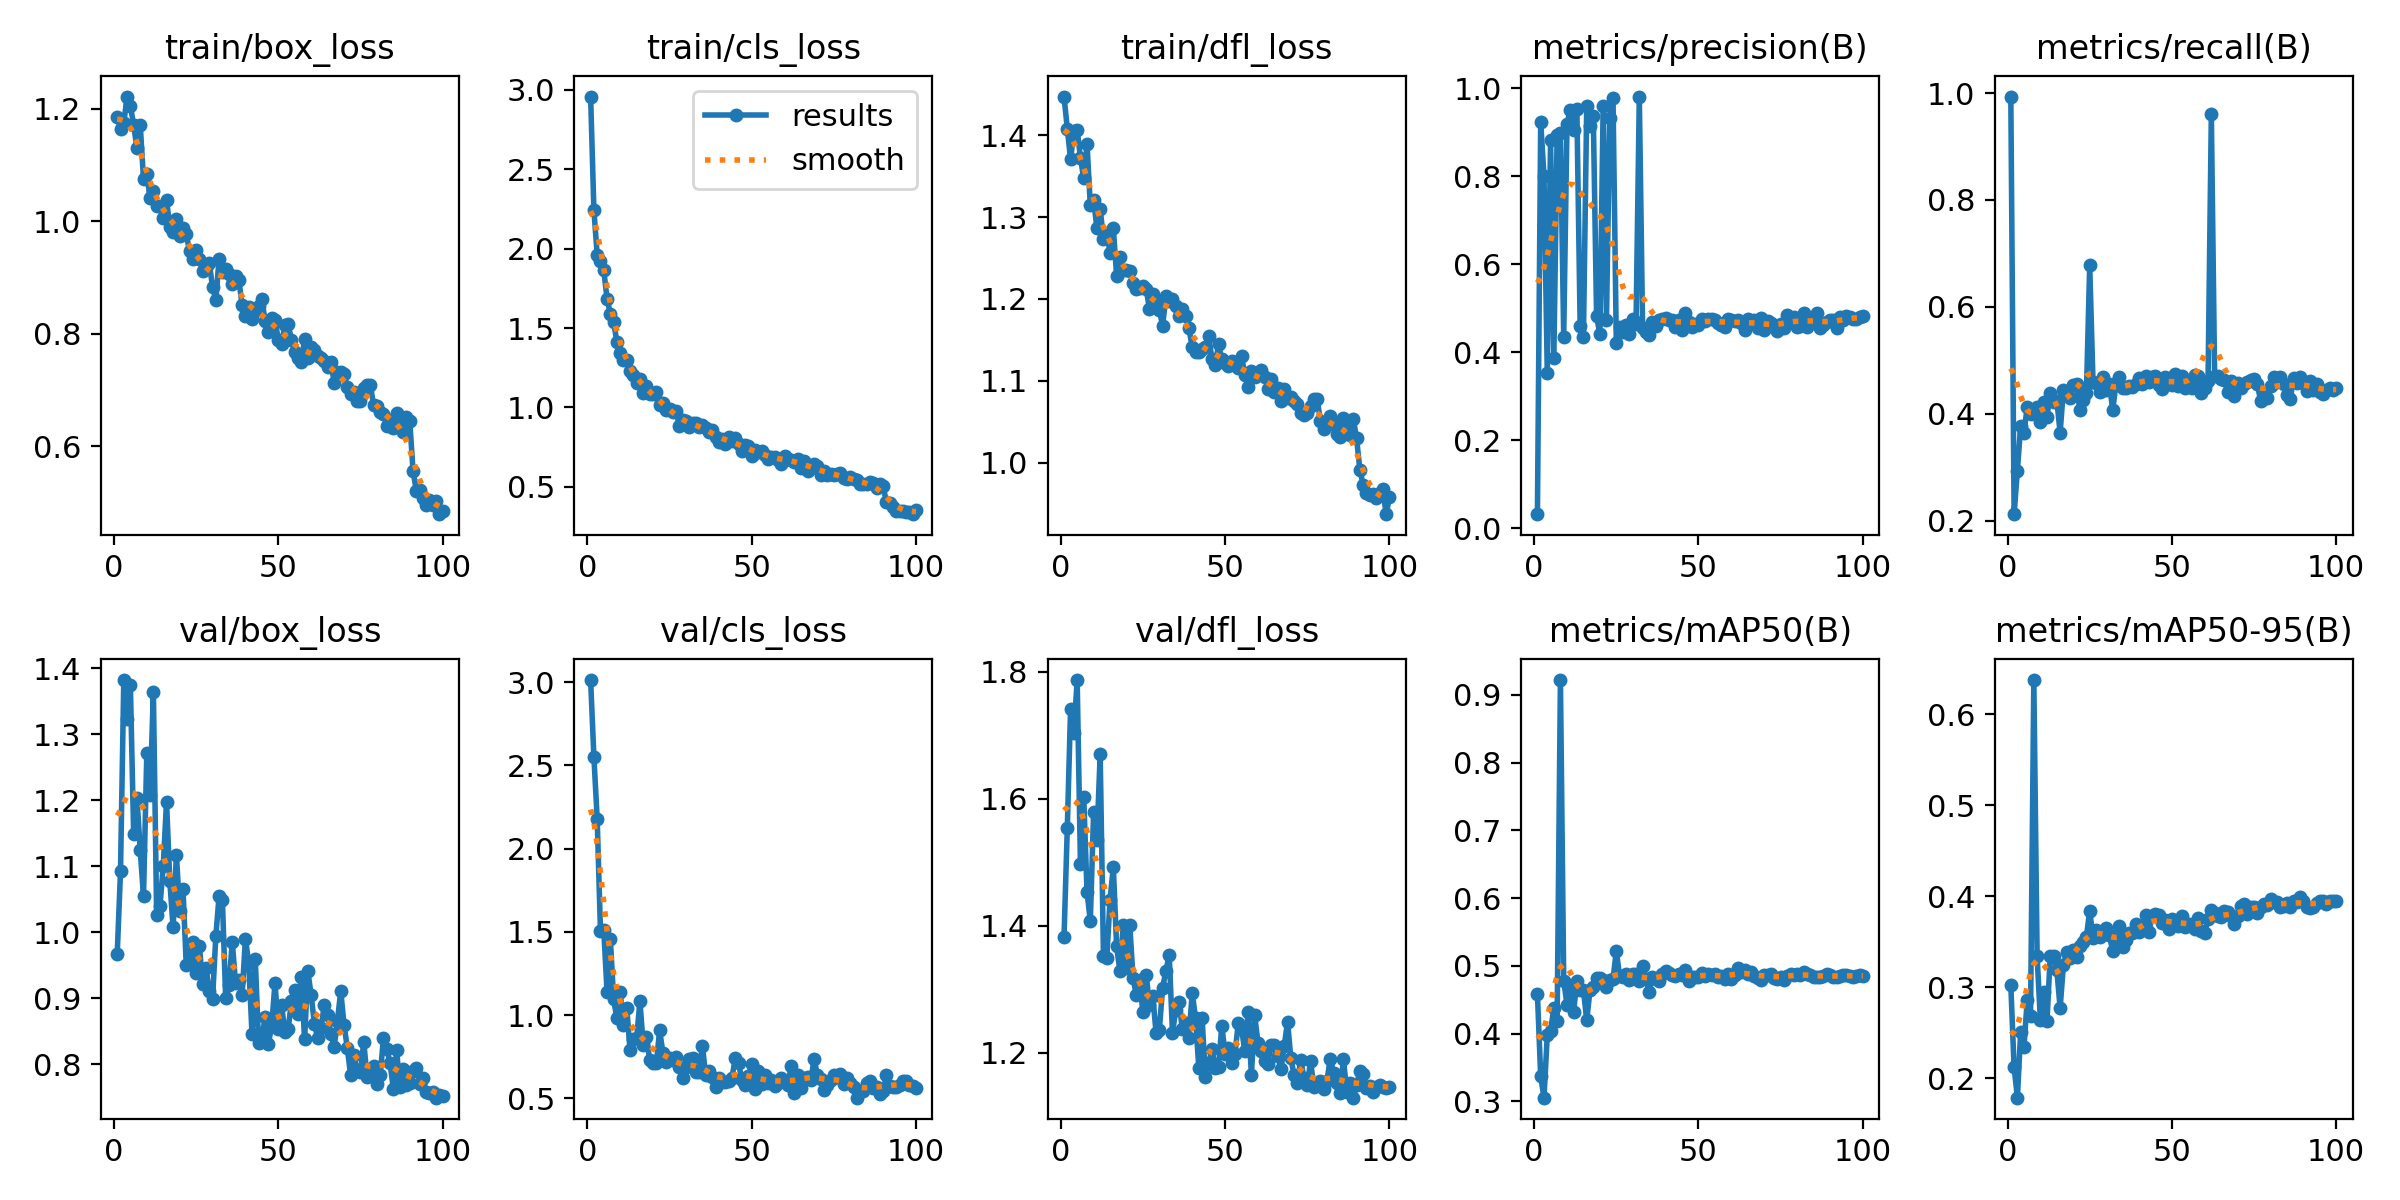

The table this chart was drawn from, first rows:
epoch, time, train/box_loss, train/cls_loss, train/dfl_loss, metrics/precision(B), metrics/recall(B), metrics/mAP50(B), metrics/mAP50-95(B), val/box_loss, val/cls_loss, val/dfl_loss, lr/pg0, lr/pg1, lr/pg2
1, 10.16, 1.185, 2.958, 1.447, 0.03169, 0.9936, 0.4587, 0.3021, 0.9675, 3.013, 1.382, 0.0004065, 0.0004065, 0.0004065
2, 16.05, 1.164, 2.243, 1.408, 0.9228, 0.2119, 0.3368, 0.2119, 1.092, 2.551, 1.554, 0.000815, 0.000815, 0.000815
3, 23.2, 1.174, 1.961, 1.371, 0.8009, 0.2935, 0.3053, 0.1786, 1.382, 2.178, 1.741, 0.001215, 0.001215, 0.001215
4, 29.05, 1.222, 1.924, 1.405, 0.3531, 0.3774, 0.398, 0.2507, 1.323, 1.503, 1.703, 0.001213, 0.001213, 0.001213
5, 35.11, 1.205, 1.864, 1.407, 0.8818, 0.3647, 0.4043, 0.2345, 1.375, 1.513, 1.787, 0.0012, 0.0012, 0.0012
6, 41.01, 1.171, 1.684, 1.372, 0.3877, 0.4129, 0.4376, 0.2862, 1.149, 1.14, 1.497, 0.001188, 0.001188, 0.001188
7, 47.22, 1.129, 1.592, 1.347, 0.8939, 0.4, 0.418, 0.2686, 1.204, 1.458, 1.603, 0.001176, 0.001176, 0.001176
8, 54.93, 1.171, 1.537, 1.389, 0.8976, 0.4064, 0.9221, 0.6378, 1.124, 1.095, 1.453, 0.001163, 0.001163, 0.001163
9, 60.4, 1.075, 1.413, 1.315, 0.4354, 0.4131, 0.4783, 0.3342, 1.055, 0.9792, 1.407, 0.001151, 0.001151, 0.001151
10, 65.87, 1.084, 1.34, 1.322, 0.9195, 0.3839, 0.4425, 0.2636, 1.271, 1.139, 1.578, 0.001139, 0.001139, 0.001139
11, 71.21, 1.041, 1.297, 1.286, 0.9505, 0.4226, 0.465, 0.2953, 1.209, 0.939, 1.535, 0.001126, 0.001126, 0.001126
12, 76.47, 1.054, 1.3, 1.31, 0.9041, 0.3941, 0.4319, 0.2626, 1.364, 1.042, 1.67, 0.001114, 0.001114, 0.001114
13, 81.85, 1.027, 1.228, 1.273, 0.9535, 0.4387, 0.4775, 0.3349, 1.026, 0.7882, 1.353, 0.001102, 0.001102, 0.001102
14, 87.94, 1.027, 1.204, 1.28, 0.4601, 0.4226, 0.4643, 0.3341, 1.04, 0.8555, 1.348, 0.001089, 0.001089, 0.001089
15, 93.51, 1.005, 1.151, 1.257, 0.434, 0.4245, 0.4638, 0.319, 1.1, 0.8612, 1.44, 0.001077, 0.001077, 0.001077
16, 98.86, 1.038, 1.181, 1.286, 0.9588, 0.3645, 0.42, 0.2771, 1.198, 1.084, 1.492, 0.001064, 0.001064, 0.001064
17, 104.4, 0.9897, 1.09, 1.229, 0.9144, 0.4452, 0.4638, 0.3246, 1.078, 0.8188, 1.368, 0.001052, 0.001052, 0.001052
18, 109.8, 0.9805, 1.136, 1.252, 0.9366, 0.4387, 0.469, 0.3386, 1.007, 0.867, 1.328, 0.00104, 0.00104, 0.00104
19, 115.3, 1.003, 1.088, 1.236, 0.4819, 0.4297, 0.4817, 0.3324, 1.117, 0.7281, 1.4, 0.001027, 0.001027, 0.001027
20, 120.5, 0.9743, 1.083, 1.236, 0.4405, 0.4536, 0.4818, 0.3406, 1.033, 0.7096, 1.333, 0.001015, 0.001015, 0.001015
21, 126.1, 0.9885, 1.098, 1.234, 0.9595, 0.4548, 0.4794, 0.333, 1.066, 0.7146, 1.401, 0.001002, 0.001002, 0.001002
22, 131.5, 0.978, 1.014, 1.219, 0.4728, 0.4064, 0.4692, 0.3452, 0.9513, 0.9082, 1.317, 0.0009901, 0.0009901, 0.0009901
23, 136.7, 0.9464, 1.029, 1.213, 0.9322, 0.4258, 0.4792, 0.3497, 0.9662, 0.7713, 1.29, 0.0009778, 0.0009778, 0.0009778
24, 142.4, 0.9327, 0.9828, 1.213, 0.9767, 0.4387, 0.4802, 0.3558, 0.9854, 0.72, 1.314, 0.0009654, 0.0009654, 0.0009654
25, 148.3, 0.9493, 0.9894, 1.216, 0.4215, 0.6775, 0.5219, 0.3842, 0.9385, 0.7392, 1.263, 0.000953, 0.000953, 0.000953
26, 155, 0.9322, 0.9699, 1.212, 0.4582, 0.4602, 0.485, 0.3543, 0.9796, 0.7278, 1.322, 0.0009406, 0.0009406, 0.0009406
27, 160.5, 0.9124, 0.9773, 1.188, 0.4465, 0.4577, 0.4841, 0.3635, 0.9214, 0.7497, 1.275, 0.0009283, 0.0009283, 0.0009283
28, 166, 0.9172, 0.884, 1.207, 0.4627, 0.4404, 0.4875, 0.3555, 0.9465, 0.6855, 1.29, 0.0009159, 0.0009159, 0.0009159
29, 171.4, 0.9263, 0.9206, 1.199, 0.4417, 0.4677, 0.4792, 0.3622, 0.911, 0.6219, 1.231, 0.0009035, 0.0009035, 0.0009035
30, 176.7, 0.8829, 0.9131, 1.186, 0.4759, 0.4451, 0.4873, 0.3652, 0.8986, 0.6858, 1.236, 0.0008911, 0.0008911, 0.0008911
31, 184.3, 0.8601, 0.8736, 1.167, 0.4639, 0.4564, 0.4875, 0.3571, 0.9941, 0.7355, 1.302, 0.0008787, 0.0008787, 0.0008787
32, 189.8, 0.9326, 0.8997, 1.204, 0.9809, 0.4063, 0.4783, 0.3396, 1.056, 0.7405, 1.329, 0.0008664, 0.0008664, 0.0008664
33, 195.8, 0.909, 0.9047, 1.197, 0.455, 0.4569, 0.5004, 0.3478, 1.049, 0.6589, 1.354, 0.000854, 0.000854, 0.000854
34, 201.3, 0.9149, 0.8739, 1.199, 0.4448, 0.4681, 0.4807, 0.367, 0.9, 0.6591, 1.231, 0.0008416, 0.0008416, 0.0008416
35, 206.9, 0.9056, 0.8883, 1.192, 0.4382, 0.4484, 0.4621, 0.3438, 0.9202, 0.815, 1.268, 0.0008293, 0.0008293, 0.0008293
36, 212.4, 0.8883, 0.8684, 1.179, 0.4683, 0.4484, 0.4837, 0.3525, 0.9857, 0.6408, 1.279, 0.0008169, 0.0008169, 0.0008169
37, 217.8, 0.9018, 0.8441, 1.188, 0.4605, 0.4515, 0.481, 0.3599, 0.9228, 0.6626, 1.237, 0.0008045, 0.0008045, 0.0008045
38, 223.4, 0.8952, 0.8549, 1.18, 0.4729, 0.4501, 0.4782, 0.3599, 0.9279, 0.6293, 1.247, 0.0007921, 0.0007921, 0.0007921
39, 229.1, 0.851, 0.8146, 1.164, 0.4763, 0.4548, 0.4886, 0.3691, 0.9049, 0.5702, 1.224, 0.0007797, 0.0007797, 0.0007797
40, 235.1, 0.8306, 0.7838, 1.141, 0.4769, 0.466, 0.4918, 0.3611, 0.9908, 0.6215, 1.294, 0.0007674, 0.0007674, 0.0007674
41, 240.9, 0.8483, 0.7991, 1.135, 0.4732, 0.4554, 0.4898, 0.3678, 0.9537, 0.5974, 1.255, 0.000755, 0.000755, 0.000755
42, 246.7, 0.8257, 0.7712, 1.135, 0.4739, 0.471, 0.4867, 0.3799, 0.8466, 0.5946, 1.177, 0.0007426, 0.0007426, 0.0007426
43, 253.9, 0.8402, 0.8107, 1.139, 0.4582, 0.4601, 0.4848, 0.3604, 0.9599, 0.6057, 1.255, 0.0007302, 0.0007302, 0.0007302
44, 259.1, 0.8496, 0.7864, 1.141, 0.4739, 0.4694, 0.4881, 0.3786, 0.8328, 0.622, 1.162, 0.0007179, 0.0007179, 0.0007179
45, 264.5, 0.8612, 0.805, 1.155, 0.4506, 0.4704, 0.4868, 0.3805, 0.8399, 0.7408, 1.183, 0.0007055, 0.0007055, 0.0007055
46, 270, 0.8226, 0.7672, 1.127, 0.4896, 0.4544, 0.4933, 0.3789, 0.8711, 0.7136, 1.206, 0.0006931, 0.0006931, 0.0006931
47, 275.3, 0.8024, 0.7235, 1.119, 0.4695, 0.4469, 0.478, 0.3702, 0.8314, 0.6071, 1.176, 0.0006808, 0.0006808, 0.0006808
48, 281.5, 0.8283, 0.7614, 1.144, 0.4566, 0.4677, 0.4841, 0.3745, 0.8589, 0.5793, 1.178, 0.0006684, 0.0006684, 0.0006684
49, 287.4, 0.8244, 0.7539, 1.126, 0.4641, 0.4587, 0.4832, 0.3637, 0.9234, 0.6311, 1.242, 0.000656, 0.000656, 0.000656
50, 292.9, 0.7894, 0.6935, 1.122, 0.4607, 0.4541, 0.4831, 0.3751, 0.8543, 0.703, 1.198, 0.0006436, 0.0006436, 0.0006436
51, 298.3, 0.7823, 0.73, 1.118, 0.4742, 0.4739, 0.4895, 0.3733, 0.8896, 0.5531, 1.208, 0.0006312, 0.0006312, 0.0006312
52, 303.7, 0.8147, 0.7199, 1.124, 0.4718, 0.4516, 0.4852, 0.3675, 0.8495, 0.6629, 1.184, 0.0006189, 0.0006189, 0.0006189
53, 309, 0.8165, 0.726, 1.122, 0.4762, 0.471, 0.4879, 0.3789, 0.8529, 0.5874, 1.197, 0.0006065, 0.0006065, 0.0006065
54, 314.3, 0.7894, 0.6983, 1.115, 0.4743, 0.4484, 0.4865, 0.3659, 0.8956, 0.6367, 1.246, 0.0005941, 0.0005941, 0.0005941
55, 320, 0.7669, 0.6734, 1.13, 0.4732, 0.4548, 0.4875, 0.3698, 0.9124, 0.5929, 1.239, 0.0005818, 0.0005818, 0.0005818
56, 325.9, 0.7571, 0.6858, 1.107, 0.4661, 0.4484, 0.4829, 0.3691, 0.8757, 0.6073, 1.202, 0.0005694, 0.0005694, 0.0005694
57, 331.4, 0.7502, 0.6894, 1.093, 0.4621, 0.4718, 0.4853, 0.3637, 0.9331, 0.5747, 1.263, 0.000557, 0.000557, 0.000557
58, 337, 0.7899, 0.6677, 1.112, 0.4581, 0.471, 0.4802, 0.3767, 0.8378, 0.5917, 1.165, 0.0005446, 0.0005446, 0.0005446
59, 342.5, 0.7575, 0.6442, 1.104, 0.4755, 0.4378, 0.4876, 0.3624, 0.9413, 0.6236, 1.259, 0.0005322, 0.0005322, 0.0005322
60, 348.8, 0.7755, 0.6959, 1.107, 0.4727, 0.4472, 0.4799, 0.3598, 0.9045, 0.6042, 1.216, 0.0005199, 0.0005199, 0.0005199
... 40 more rows
